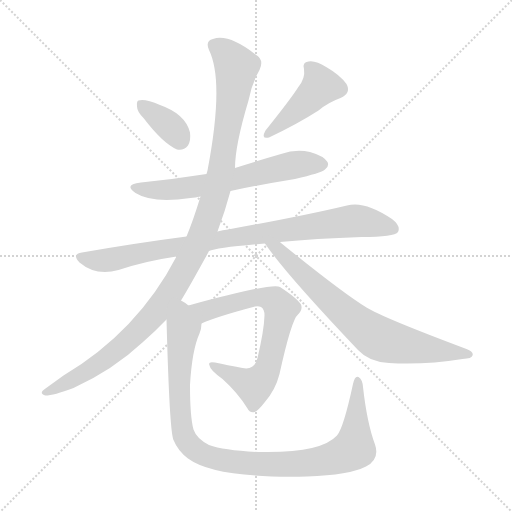
t = 0.00 s
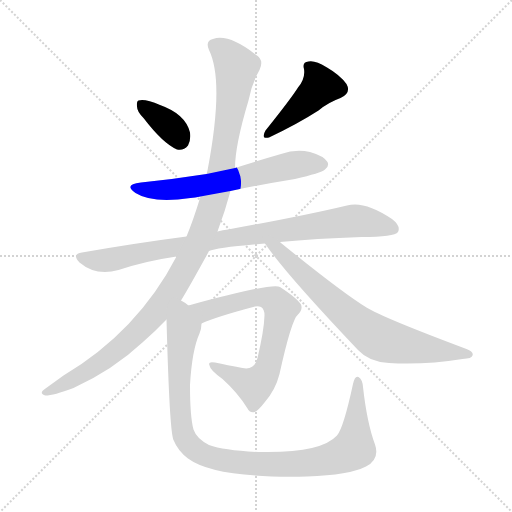
t = 1.37 s
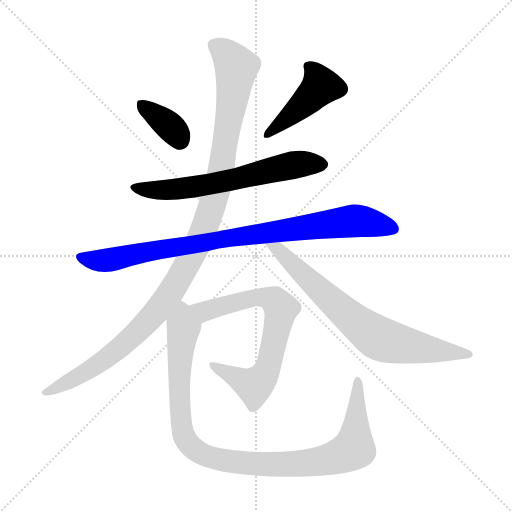
t = 2.75 s
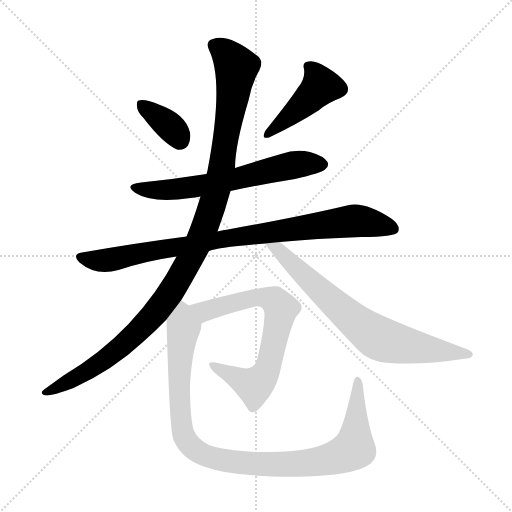
t = 4.12 s
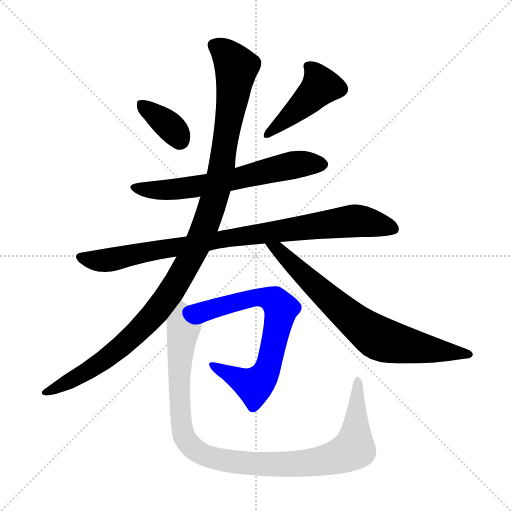
t = 5.49 s
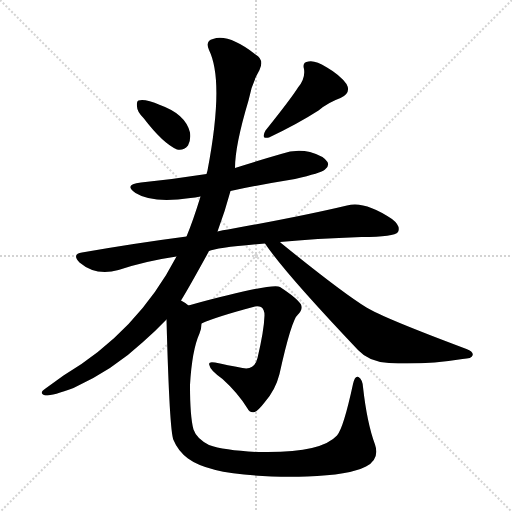
t = 6.87 s

The animated SVG that drew these frames (rendered in a browser with its animation timeline set to each time). Animation: 8 CSS @keyframes rules; one cycle of 6.87 s.

<svg version="1.1" viewBox="0 0 1024 1024" xmlns="http://www.w3.org/2000/svg">
  <g stroke="lightgray" stroke-dasharray="1,1" stroke-width="1" transform="scale(4, 4)">
    <line x1="0" y1="0" x2="256" y2="256"></line>
    <line x1="256" y1="0" x2="0" y2="256"></line>
    <line x1="128" y1="0" x2="128" y2="256"></line>
    <line x1="0" y1="128" x2="256" y2="128"></line>
  </g>
<g transform="scale(1, -1) translate(0, -900)">
   <style type="text/css">
    @keyframes keyframes0 {
      from {
       stroke: blue;
       stroke-dashoffset: 360;
       stroke-width: 128;
       }
       54% {
       animation-timing-function: step-end;
       stroke: blue;
       stroke-dashoffset: 0;
       stroke-width: 128;
       }
       to {
       stroke: black;
       stroke-width: 1024;
       }
       }
       #make-me-a-hanzi-animation-0 {
         animation: keyframes0 0.542969s both;
         animation-delay: 0.000000s;
         animation-timing-function: linear;
       }
    @keyframes keyframes1 {
      from {
       stroke: blue;
       stroke-dashoffset: 439;
       stroke-width: 128;
       }
       59% {
       animation-timing-function: step-end;
       stroke: blue;
       stroke-dashoffset: 0;
       stroke-width: 128;
       }
       to {
       stroke: black;
       stroke-width: 1024;
       }
       }
       #make-me-a-hanzi-animation-1 {
         animation: keyframes1 0.607259s both;
         animation-delay: 0.542969s;
         animation-timing-function: linear;
       }
    @keyframes keyframes2 {
      from {
       stroke: blue;
       stroke-dashoffset: 632;
       stroke-width: 128;
       }
       67% {
       animation-timing-function: step-end;
       stroke: blue;
       stroke-dashoffset: 0;
       stroke-width: 128;
       }
       to {
       stroke: black;
       stroke-width: 1024;
       }
       }
       #make-me-a-hanzi-animation-2 {
         animation: keyframes2 0.764323s both;
         animation-delay: 1.150228s;
         animation-timing-function: linear;
       }
    @keyframes keyframes3 {
      from {
       stroke: blue;
       stroke-dashoffset: 890;
       stroke-width: 128;
       }
       74% {
       animation-timing-function: step-end;
       stroke: blue;
       stroke-dashoffset: 0;
       stroke-width: 128;
       }
       to {
       stroke: black;
       stroke-width: 1024;
       }
       }
       #make-me-a-hanzi-animation-3 {
         animation: keyframes3 0.974284s both;
         animation-delay: 1.914551s;
         animation-timing-function: linear;
       }
    @keyframes keyframes4 {
      from {
       stroke: blue;
       stroke-dashoffset: 1114;
       stroke-width: 128;
       }
       78% {
       animation-timing-function: step-end;
       stroke: blue;
       stroke-dashoffset: 0;
       stroke-width: 128;
       }
       to {
       stroke: black;
       stroke-width: 1024;
       }
       }
       #make-me-a-hanzi-animation-4 {
         animation: keyframes4 1.156576s both;
         animation-delay: 2.888835s;
         animation-timing-function: linear;
       }
    @keyframes keyframes5 {
      from {
       stroke: blue;
       stroke-dashoffset: 730;
       stroke-width: 128;
       }
       70% {
       animation-timing-function: step-end;
       stroke: blue;
       stroke-dashoffset: 0;
       stroke-width: 128;
       }
       to {
       stroke: black;
       stroke-width: 1024;
       }
       }
       #make-me-a-hanzi-animation-5 {
         animation: keyframes5 0.844076s both;
         animation-delay: 4.045410s;
         animation-timing-function: linear;
       }
    @keyframes keyframes6 {
      from {
       stroke: blue;
       stroke-dashoffset: 701;
       stroke-width: 128;
       }
       70% {
       animation-timing-function: step-end;
       stroke: blue;
       stroke-dashoffset: 0;
       stroke-width: 128;
       }
       to {
       stroke: black;
       stroke-width: 1024;
       }
       }
       #make-me-a-hanzi-animation-6 {
         animation: keyframes6 0.820475s both;
         animation-delay: 4.889486s;
         animation-timing-function: linear;
       }
    @keyframes keyframes7 {
      from {
       stroke: blue;
       stroke-dashoffset: 1016;
       stroke-width: 128;
       }
       77% {
       animation-timing-function: step-end;
       stroke: blue;
       stroke-dashoffset: 0;
       stroke-width: 128;
       }
       to {
       stroke: black;
       stroke-width: 1024;
       }
       }
       #make-me-a-hanzi-animation-7 {
         animation: keyframes7 1.076823s both;
         animation-delay: 5.709961s;
         animation-timing-function: linear;
       }
</style>
<path d="M 287.0 664.0 Q 326.0 613.0 354.0 601.0 Q 367.0 598.0 376.0 609.0 Q 382.0 619.0 380.0 635.0 Q 371.0 672.0 320.0 690.0 Q 290.0 703.0 277.0 699.0 Q 273.0 698.0 274.0 687.0 Q 274.0 677.0 287.0 664.0 Z" fill="lightgray"></path> 
<path d="M 596.0 725.0 Q 583.0 704.0 531.0 639.0 Q 521.0 621.0 538.0 625.0 Q 595.0 652.0 637.0 679.0 Q 656.0 695.0 681.0 704.0 Q 703.0 714.0 693.0 732.0 Q 680.0 750.0 654.0 765.0 Q 630.0 780.0 617.0 777.0 Q 604.0 776.0 608.0 762.0 Q 611.0 743.0 596.0 725.0 Z" fill="lightgray"></path> 
<path d="M 461.0 518.0 Q 522.0 531.0 590.0 542.0 Q 642.0 554.0 650.0 561.0 Q 659.0 568.0 655.0 576.0 Q 648.0 588.0 620.0 596.0 Q 592.0 603.0 562.0 592.0 Q 517.0 579.0 470.0 564.0 L 413.0 552.0 Q 350.0 542.0 282.0 535.0 Q 246.0 531.0 271.0 514.0 Q 304.0 493.0 381.0 504.0 Q 390.0 505.0 401.0 507.0 L 461.0 518.0 Z" fill="lightgray"></path> 
<path d="M 418.0 398.0 Q 433.0 405.0 530.0 413.0 L 560.0 416.0 Q 630.0 423.0 723.0 426.0 Q 789.0 426.0 796.0 436.0 Q 802.0 448.0 784.0 462.0 Q 729.0 499.0 694.0 489.0 Q 606.0 468.0 456.0 441.0 Q 446.0 440.0 435.0 437.0 L 373.0 427.0 Q 273.0 414.0 164.0 395.0 Q 143.0 392.0 159.0 375.0 Q 192.0 347.0 237.0 360.0 Q 291.0 378.0 353.0 387.0 L 418.0 398.0 Z" fill="lightgray"></path> 
<path d="M 353.0 387.0 Q 275.0 237.0 127.0 149.0 Q 109.0 136.0 91.0 123.0 Q 76.0 113.0 91.0 109.0 Q 107.0 109.0 147.0 124.0 Q 226.0 160.0 286.0 216.0 Q 311.0 238.0 333.0 261.0 L 362.0 299.0 Q 377.0 323.0 417.0 396.0 Q 417.0 397.0 418.0 398.0 L 435.0 437.0 Q 450.0 477.0 461.0 518.0 L 470.0 564.0 Q 470.0 609.0 497.0 699.0 Q 503.0 732.0 519.0 760.0 Q 529.0 781.0 511.0 791.0 Q 457.0 833.0 426.0 822.0 Q 410.0 818.0 418.0 800.0 Q 449.0 737.0 415.0 559.0 Q 414.0 556.0 413.0 552.0 L 401.0 507.0 Q 386.0 458.0 373.0 427.0 L 353.0 387.0 Z" fill="lightgray"></path> 
<path d="M 530.0 413.0 Q 569.0 355.0 716.0 200.0 Q 738.0 176.0 778.0 174.0 Q 850.0 170.0 925.0 182.0 Q 944.0 183.0 945.0 189.0 Q 948.0 196.0 933.0 202.0 Q 765.0 265.0 733.0 285.0 Q 684.0 315.0 562.0 414.0 Q 561.0 415.0 560.0 416.0 C 537.0 435.0 513.0 438.0 530.0 413.0 Z" fill="lightgray"></path> 
<path d="M 403.0 253.0 Q 431.0 266.0 510.0 287.0 Q 517.0 288.0 522.0 286.0 Q 529.0 282.0 529.0 269.0 Q 528.0 239.0 515.0 184.0 Q 509.0 159.0 485.0 164.0 Q 454.0 170.0 430.0 175.0 Q 415.0 178.0 419.0 169.0 Q 420.0 160.0 445.0 142.0 Q 476.0 114.0 495.0 83.0 Q 499.0 74.0 509.0 76.0 Q 515.0 77.0 529.0 95.0 Q 551.0 120.0 559.0 152.0 Q 583.0 261.0 596.0 271.0 Q 606.0 280.0 602.0 291.0 Q 595.0 303.0 560.0 326.0 Q 545.0 335.0 377.0 289.0 C 348.0 281.0 375.0 241.0 403.0 253.0 Z" fill="lightgray"></path> 
<path d="M 333.0 261.0 Q 339.0 36.0 347.0 20.0 Q 356.0 -2.0 376.0 -17.0 Q 430.0 -57.0 614.0 -53.0 Q 699.0 -50.0 732.0 -33.0 Q 760.0 -18.0 750.0 11.0 Q 734.0 54.0 726.0 126.0 Q 725.0 141.0 717.0 146.0 Q 710.0 150.0 706.0 132.0 Q 687.0 44.0 674.0 29.0 Q 641.0 -7.0 517.0 -4.0 Q 448.0 -1.0 418.0 10.0 Q 393.0 23.0 387.0 41.0 Q 380.0 66.0 380.0 130.0 Q 384.0 200.0 399.0 233.0 Q 403.0 243.0 403.0 253.0 C 409.0 280.0 406.0 281.0 377.0 289.0 Q 370.0 295.0 362.0 299.0 C 339.0 318.0 332.0 291.0 333.0 261.0 Z" fill="lightgray"></path> 
      <clipPath id="make-me-a-hanzi-clip-0">
      <path d="M 287.0 664.0 Q 326.0 613.0 354.0 601.0 Q 367.0 598.0 376.0 609.0 Q 382.0 619.0 380.0 635.0 Q 371.0 672.0 320.0 690.0 Q 290.0 703.0 277.0 699.0 Q 273.0 698.0 274.0 687.0 Q 274.0 677.0 287.0 664.0 Z" fill="lightgray"></path>
      </clipPath>
      <path clip-path="url(#make-me-a-hanzi-clip-0)" d="M 283.0 691.0 L 338.0 649.0 L 359.0 621.0 " fill="none" id="make-me-a-hanzi-animation-0" stroke-dasharray="232 464" stroke-linecap="round"></path>

      <clipPath id="make-me-a-hanzi-clip-1">
      <path d="M 596.0 725.0 Q 583.0 704.0 531.0 639.0 Q 521.0 621.0 538.0 625.0 Q 595.0 652.0 637.0 679.0 Q 656.0 695.0 681.0 704.0 Q 703.0 714.0 693.0 732.0 Q 680.0 750.0 654.0 765.0 Q 630.0 780.0 617.0 777.0 Q 604.0 776.0 608.0 762.0 Q 611.0 743.0 596.0 725.0 Z" fill="lightgray"></path>
      </clipPath>
      <path clip-path="url(#make-me-a-hanzi-clip-1)" d="M 616.0 767.0 L 635.0 747.0 L 641.0 728.0 L 542.0 636.0 " fill="none" id="make-me-a-hanzi-animation-1" stroke-dasharray="311 622" stroke-linecap="round"></path>

      <clipPath id="make-me-a-hanzi-clip-2">
      <path d="M 461.0 518.0 Q 522.0 531.0 590.0 542.0 Q 642.0 554.0 650.0 561.0 Q 659.0 568.0 655.0 576.0 Q 648.0 588.0 620.0 596.0 Q 592.0 603.0 562.0 592.0 Q 517.0 579.0 470.0 564.0 L 413.0 552.0 Q 350.0 542.0 282.0 535.0 Q 246.0 531.0 271.0 514.0 Q 304.0 493.0 381.0 504.0 Q 390.0 505.0 401.0 507.0 L 461.0 518.0 Z" fill="lightgray"></path>
      </clipPath>
      <path clip-path="url(#make-me-a-hanzi-clip-2)" d="M 273.0 526.0 L 317.0 519.0 L 366.0 523.0 L 588.0 570.0 L 643.0 572.0 " fill="none" id="make-me-a-hanzi-animation-2" stroke-dasharray="504 1008" stroke-linecap="round"></path>

      <clipPath id="make-me-a-hanzi-clip-3">
      <path d="M 418.0 398.0 Q 433.0 405.0 530.0 413.0 L 560.0 416.0 Q 630.0 423.0 723.0 426.0 Q 789.0 426.0 796.0 436.0 Q 802.0 448.0 784.0 462.0 Q 729.0 499.0 694.0 489.0 Q 606.0 468.0 456.0 441.0 Q 446.0 440.0 435.0 437.0 L 373.0 427.0 Q 273.0 414.0 164.0 395.0 Q 143.0 392.0 159.0 375.0 Q 192.0 347.0 237.0 360.0 Q 291.0 378.0 353.0 387.0 L 418.0 398.0 Z" fill="lightgray"></path>
      </clipPath>
      <path clip-path="url(#make-me-a-hanzi-clip-3)" d="M 162.0 385.0 L 211.0 379.0 L 430.0 420.0 L 705.0 458.0 L 788.0 442.0 " fill="none" id="make-me-a-hanzi-animation-3" stroke-dasharray="762 1524" stroke-linecap="round"></path>

      <clipPath id="make-me-a-hanzi-clip-4">
      <path d="M 353.0 387.0 Q 275.0 237.0 127.0 149.0 Q 109.0 136.0 91.0 123.0 Q 76.0 113.0 91.0 109.0 Q 107.0 109.0 147.0 124.0 Q 226.0 160.0 286.0 216.0 Q 311.0 238.0 333.0 261.0 L 362.0 299.0 Q 377.0 323.0 417.0 396.0 Q 417.0 397.0 418.0 398.0 L 435.0 437.0 Q 450.0 477.0 461.0 518.0 L 470.0 564.0 Q 470.0 609.0 497.0 699.0 Q 503.0 732.0 519.0 760.0 Q 529.0 781.0 511.0 791.0 Q 457.0 833.0 426.0 822.0 Q 410.0 818.0 418.0 800.0 Q 449.0 737.0 415.0 559.0 Q 414.0 556.0 413.0 552.0 L 401.0 507.0 Q 386.0 458.0 373.0 427.0 L 353.0 387.0 Z" fill="lightgray"></path>
      </clipPath>
      <path clip-path="url(#make-me-a-hanzi-clip-4)" d="M 428.0 809.0 L 449.0 796.0 L 473.0 765.0 L 440.0 546.0 L 397.0 415.0 L 337.0 308.0 L 285.0 247.0 L 198.0 173.0 L 95.0 116.0 " fill="none" id="make-me-a-hanzi-animation-4" stroke-dasharray="986 1972" stroke-linecap="round"></path>

      <clipPath id="make-me-a-hanzi-clip-5">
      <path d="M 530.0 413.0 Q 569.0 355.0 716.0 200.0 Q 738.0 176.0 778.0 174.0 Q 850.0 170.0 925.0 182.0 Q 944.0 183.0 945.0 189.0 Q 948.0 196.0 933.0 202.0 Q 765.0 265.0 733.0 285.0 Q 684.0 315.0 562.0 414.0 Q 561.0 415.0 560.0 416.0 C 537.0 435.0 513.0 438.0 530.0 413.0 Z" fill="lightgray"></path>
      </clipPath>
      <path clip-path="url(#make-me-a-hanzi-clip-5)" d="M 538.0 413.0 L 562.0 397.0 L 703.0 263.0 L 755.0 225.0 L 856.0 201.0 L 938.0 191.0 " fill="none" id="make-me-a-hanzi-animation-5" stroke-dasharray="602 1204" stroke-linecap="round"></path>

      <clipPath id="make-me-a-hanzi-clip-6">
      <path d="M 403.0 253.0 Q 431.0 266.0 510.0 287.0 Q 517.0 288.0 522.0 286.0 Q 529.0 282.0 529.0 269.0 Q 528.0 239.0 515.0 184.0 Q 509.0 159.0 485.0 164.0 Q 454.0 170.0 430.0 175.0 Q 415.0 178.0 419.0 169.0 Q 420.0 160.0 445.0 142.0 Q 476.0 114.0 495.0 83.0 Q 499.0 74.0 509.0 76.0 Q 515.0 77.0 529.0 95.0 Q 551.0 120.0 559.0 152.0 Q 583.0 261.0 596.0 271.0 Q 606.0 280.0 602.0 291.0 Q 595.0 303.0 560.0 326.0 Q 545.0 335.0 377.0 289.0 C 348.0 281.0 375.0 241.0 403.0 253.0 Z" fill="lightgray"></path>
      </clipPath>
      <path clip-path="url(#make-me-a-hanzi-clip-6)" d="M 391.0 290.0 L 410.0 277.0 L 502.0 304.0 L 530.0 305.0 L 552.0 297.0 L 562.0 283.0 L 539.0 170.0 L 508.0 128.0 L 427.0 168.0 " fill="none" id="make-me-a-hanzi-animation-6" stroke-dasharray="573 1146" stroke-linecap="round"></path>

      <clipPath id="make-me-a-hanzi-clip-7">
      <path d="M 333.0 261.0 Q 339.0 36.0 347.0 20.0 Q 356.0 -2.0 376.0 -17.0 Q 430.0 -57.0 614.0 -53.0 Q 699.0 -50.0 732.0 -33.0 Q 760.0 -18.0 750.0 11.0 Q 734.0 54.0 726.0 126.0 Q 725.0 141.0 717.0 146.0 Q 710.0 150.0 706.0 132.0 Q 687.0 44.0 674.0 29.0 Q 641.0 -7.0 517.0 -4.0 Q 448.0 -1.0 418.0 10.0 Q 393.0 23.0 387.0 41.0 Q 380.0 66.0 380.0 130.0 Q 384.0 200.0 399.0 233.0 Q 403.0 243.0 403.0 253.0 C 409.0 280.0 406.0 281.0 377.0 289.0 Q 370.0 295.0 362.0 299.0 C 339.0 318.0 332.0 291.0 333.0 261.0 Z" fill="lightgray"></path>
      </clipPath>
      <path clip-path="url(#make-me-a-hanzi-clip-7)" d="M 362.0 289.0 L 362.0 58.0 L 376.0 13.0 L 405.0 -8.0 L 459.0 -23.0 L 560.0 -30.0 L 642.0 -22.0 L 686.0 -9.0 L 708.0 3.0 L 716.0 138.0 " fill="none" id="make-me-a-hanzi-animation-7" stroke-dasharray="888 1776" stroke-linecap="round"></path>

</g>
</svg>
